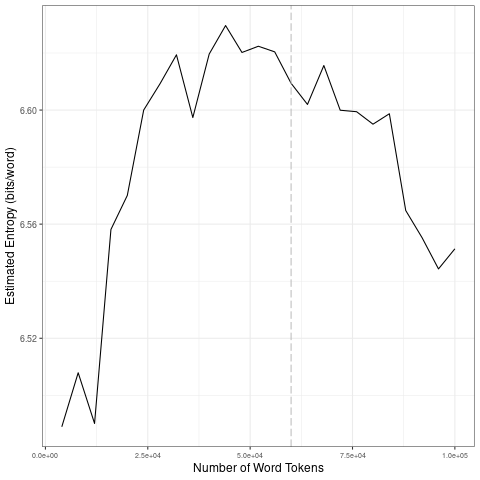

Data behind this chart, as committed beside it:
file, entropy.Corpus.Size, entropy.Entropy, sd.Corpus.Size, sd.SD
data/2021_by_fr/2021-10-01_tokens_1-gram…, 4000, 6.489, 20000, 0.03846
data/2021_by_fr/2021-10-01_tokens_1-gram…, 8000, 6.508, 40000, 0.01045
data/2021_by_fr/2021-10-01_tokens_1-gram…, 12000, 6.49, 60000, 0.007252
data/2021_by_fr/2021-10-01_tokens_1-gram…, 16000, 6.558, 80000, 0.007806
data/2021_by_fr/2021-10-01_tokens_1-gram…, 20000, 6.57, 1e+05, 0.02135
data/2021_by_fr/2021-10-01_tokens_1-gram…, 24000, 6.6, 20000, 0.03846
data/2021_by_fr/2021-10-01_tokens_1-gram…, 28000, 6.609, 40000, 0.01045
data/2021_by_fr/2021-10-01_tokens_1-gram…, 32000, 6.619, 60000, 0.007252
data/2021_by_fr/2021-10-01_tokens_1-gram…, 36000, 6.597, 80000, 0.007806
data/2021_by_fr/2021-10-01_tokens_1-gram…, 40000, 6.62, 1e+05, 0.02135
data/2021_by_fr/2021-10-01_tokens_1-gram…, 44000, 6.63, 20000, 0.03846
data/2021_by_fr/2021-10-01_tokens_1-gram…, 48000, 6.62, 40000, 0.01045
data/2021_by_fr/2021-10-01_tokens_1-gram…, 52000, 6.622, 60000, 0.007252
data/2021_by_fr/2021-10-01_tokens_1-gram…, 56000, 6.62, 80000, 0.007806
data/2021_by_fr/2021-10-01_tokens_1-gram…, 60000, 6.609, 1e+05, 0.02135
data/2021_by_fr/2021-10-01_tokens_1-gram…, 64000, 6.602, 20000, 0.03846
data/2021_by_fr/2021-10-01_tokens_1-gram…, 68000, 6.616, 40000, 0.01045
data/2021_by_fr/2021-10-01_tokens_1-gram…, 72000, 6.6, 60000, 0.007252
data/2021_by_fr/2021-10-01_tokens_1-gram…, 76000, 6.599, 80000, 0.007806
data/2021_by_fr/2021-10-01_tokens_1-gram…, 80000, 6.595, 1e+05, 0.02135
data/2021_by_fr/2021-10-01_tokens_1-gram…, 84000, 6.599, 20000, 0.03846
data/2021_by_fr/2021-10-01_tokens_1-gram…, 88000, 6.565, 40000, 0.01045
data/2021_by_fr/2021-10-01_tokens_1-gram…, 92000, 6.555, 60000, 0.007252
data/2021_by_fr/2021-10-01_tokens_1-gram…, 96000, 6.544, 80000, 0.007806
data/2021_by_fr/2021-10-01_tokens_1-gram…, 1e+05, 6.551, 1e+05, 0.02135
